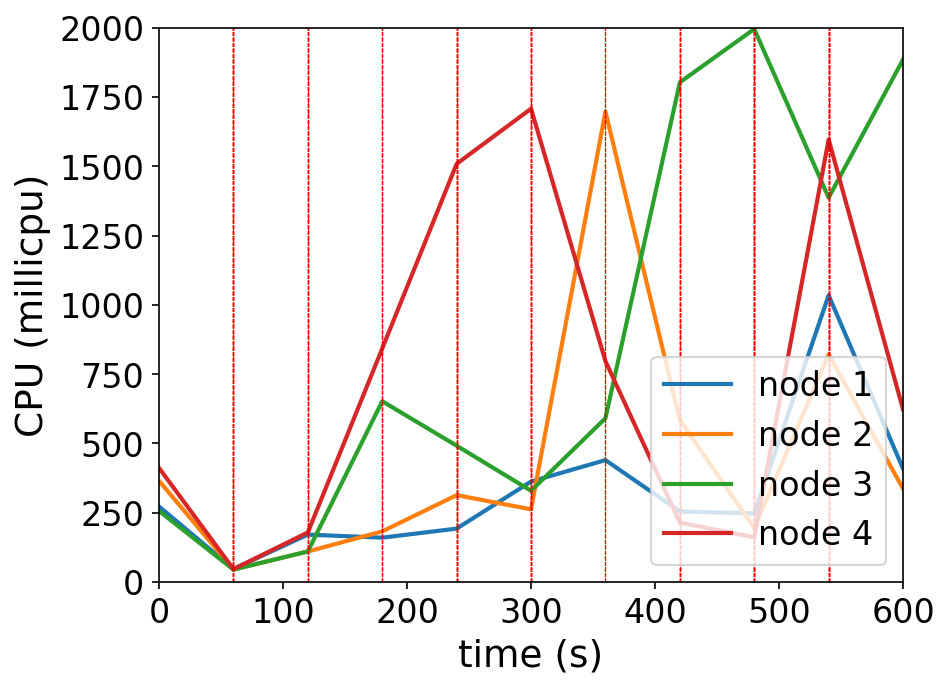

The data file committed next to this chart (first rows):
timestamp, ppgcc-m02_pod_amount, ppgcc-m02_memory, ppgcc-m02_cpu, ppgcc-m03_pod_amount, ppgcc-m03_memory, ppgcc-m03_cpu, ppgcc-m04_pod_amount, ppgcc-m04_memory, ppgcc-m04_cpu, ppgcc-m05_pod_amount, ppgcc-m05_memory, ppgcc-m05_cpu
0, 10, 1061280, 272692100, 10, 1041236, 365194875, 10, 1056548, 256557018, 10, 1043512, 411606637
60, 10, 1063260, 47344444, 10, 1042292, 45558415, 10, 1058264, 45043230, 10, 1048000, 46838373
120, 1, 1076460, 171259576, 1, 1050212, 110394849, 19, 1068296, 110539652, 19, 1060672, 178985716
180, 1, 969012, 160265732, 2, 949728, 182863859, 3, 1194224, 652331809, 34, 1193280, 842703665
240, 1, 974688, 192932035, 3, 966228, 313559381, 6, 1009268, 492060707, 30, 1414116, 1508791189
300, 5, 977328, 362632628, 22, 979956, 262587983, 7, 1044240, 329313654, 6, 1389432, 1707641656
360, 1, 1033296, 440096677, 1, 1267980, 1697302981, 33, 1065924, 591196397, 5, 1059432, 797086239
420, 1, 983268, 254831667, 3, 969736, 584207579, 33, 1442752, 1802758012, 3, 1037916, 214597192
480, 8, 985248, 247663830, 8, 989800, 194907175, 8, 1461216, 1995234193, 16, 1012440, 161526624
540, 1, 1079892, 1034548862, 2, 1071376, 821414671, 32, 1112644, 1386795034, 5, 1221396, 1596491375
600, 1, 986304, 409156263, 1, 982540, 336981649, 1, 1451224, 1884963271, 37, 1037560, 622869991
